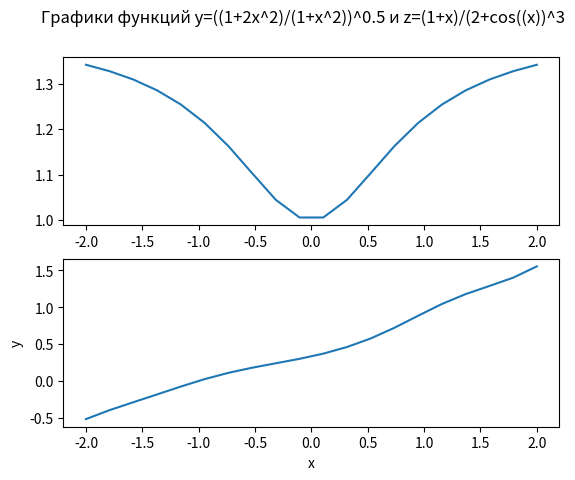

Write the Python code that produced this figure.


import numpy as np
import matplotlib.pyplot as plt


x = np.linspace(-2, 2, 20)
y=((1+2*(x**2))/(1+(x**2)))**0.5
z=(1+x)/(2+(np.cos(x))**3)

fig, axs = plt.subplots(2)
fig.suptitle("Графики функций y=((1+2x^2)/(1+x^2))^0.5 и z=(1+x)/(2+cos((x))^3")
axs[0].plot(x, y,label='((1+2x^2)/(1+x^2))^0.5')

axs[1].plot(x, z,label='(1+x)/(2+cos((x))^3')
plt.xlabel("x")
plt.ylabel("y")

plt.show()